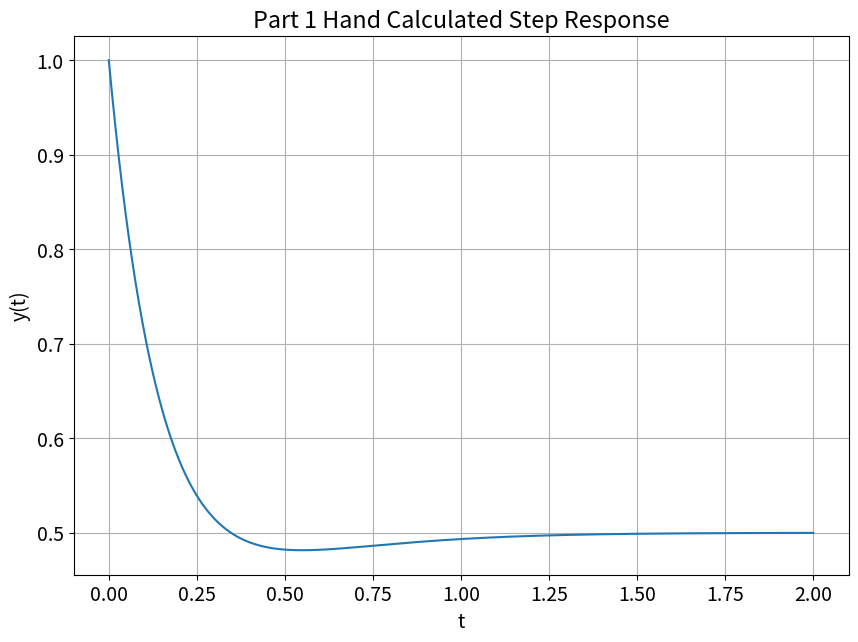
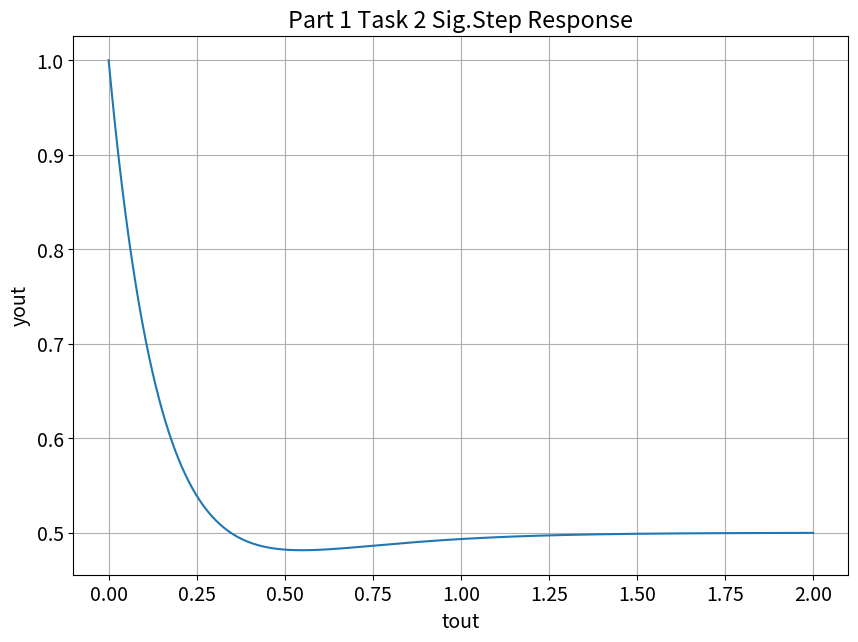
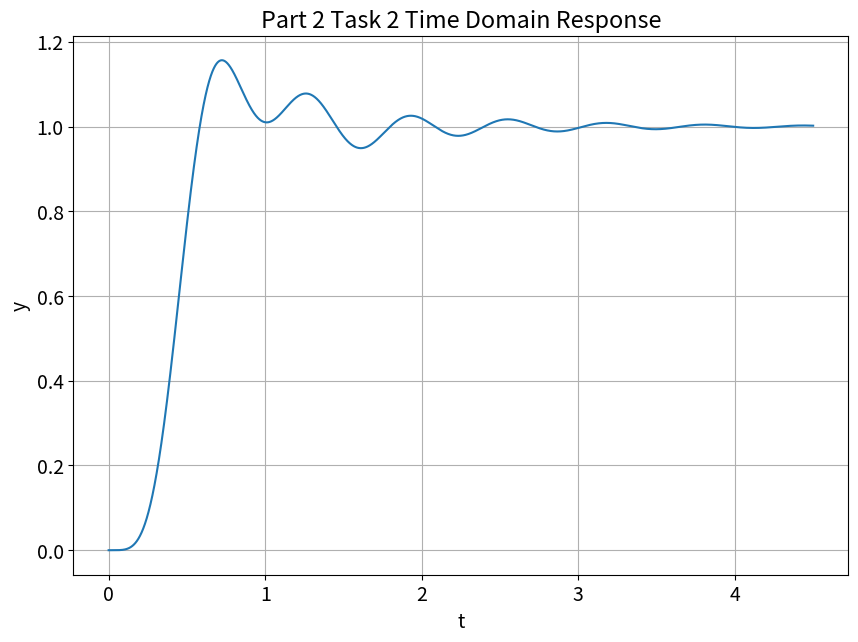
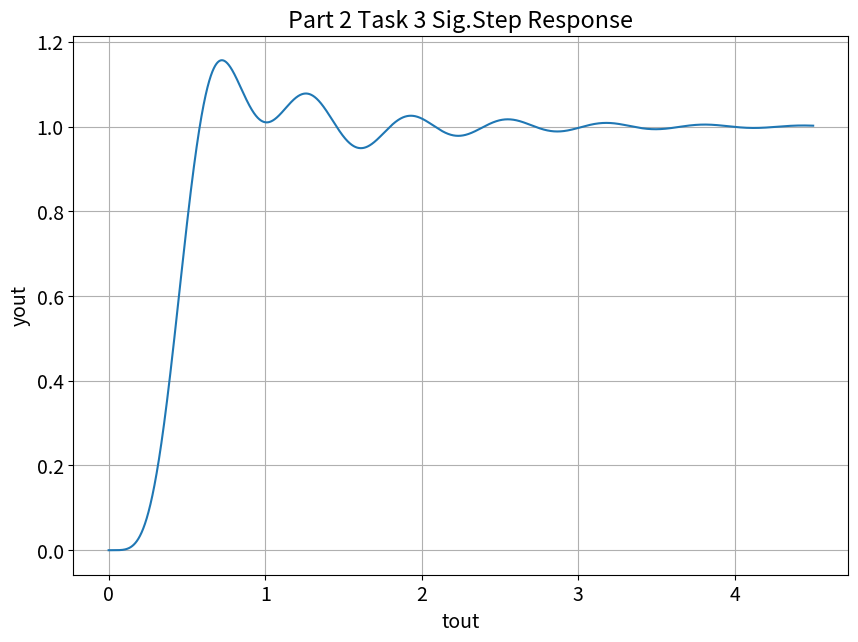

These charts were generated, in order, by the following Python code:
# -*- coding: utf-8 -*-
"""
Created on Mon Oct  4 09:03:29 2021

@author: 12086
"""

################################################################
# Jared McDaniel                                               #
# ECE 351 Section 51                                           #
# Lab 6                                                        #
# 10/12/2021                                                   #
# This code is for lab 5 of ECE 351.                           #
#                                                              #                                                    
################################################################

#Part 1 Task 1 Code

import numpy as np
import matplotlib.pyplot as plt
import scipy.signal as sig

plt.rcParams.update({ 'font.size' :14}) #font size on plots

steps = 1.2e-5 #step size
t = np.arange(0, 2 + steps, steps) 
#plot starts at zero and finishes at 2 on the x-axis

def u(t): #step function
    y=np.zeros(t.shape) #y(t) is initialized as an array of zeros
    
    for i in range(len(t)):
        if(t[i]<0):
            y[i]=0 #step function is 0 when t < 0
        else:
            y[i]=1 #step function is 1 when t >= 0
    return y #return outputs stored in the array

def y(t): #hand calculated step resonse

    return (1/2 - 1/2*np.exp(-4*t) + np.exp(-6*t))*u(t)

plt.figure(figsize = (10,7))
#Hand Calculated Step Response plot
plt.plot(t, y(t))
plt.grid()
plt.ylabel('y(t)')
plt.xlabel('t')
plt.title('Part 1 Hand Calculated Step Response')

#Part 1 Task 2 Code

num = [1, 6 , 12] # Creates a matrix for the numerator
den = [1 , 10 , 24] # Creates a matrix for the denominator

tout, yout = sig.step((num,den), T = t)

plt.figure(figsize = (10,7))
#Hand Calculated Step Response plot
plt.plot(tout, yout)
plt.grid()
plt.ylabel('yout')
plt.xlabel('tout')
plt.title('Part 1 Task 2 Sig.Step Response')

#Part 1 Task 3 Code

num = [1, 6 , 12] # Creates a matrix for the numerator
den = [1 , 10 , 24, 0] # Creates a matrix for the denominator

R, P, K = sig.residue(num, den)

print('R1 = ', R, '\nP1 = ', P)

#Part 2 Task 1 Code

steps = 1.2e-5 #step size
t = np.arange(0, 4.5 + steps, steps) 
#plot starts at zero and finishes at 2 on the x-axis

num = [25250] # Creates a matrix for the numerator
den = [1 , 18 , 218, 2036, 9085, 25250, 0] # Creates a matrix for the denominator

R, P, K = sig.residue(num, den)

print('R2 = ', R, '\nP2 = ', P)

#Part 2 Task 2 Code

def Cosine(R, P, t): #defined cosine method from the class text
    y = 0;
    for i in range(len(R)):
        mag_k = np.abs(R[i]) #magnitude of k
        phase = np.angle(R[i]) #phase angle of k
        alpha = np.real(P[i]) #alpha is the real component of P
        omega = np.imag(P[i]) #omega is the imaginary component of P
        y += mag_k*np.exp(alpha*t)*np.cos(omega*t + phase)*u(t)
    return y

plt.figure(figsize = (10,7))
#Time Domain Response plot
plt.plot(t, Cosine(R, P, t))
plt.grid()
plt.ylabel('y')
plt.xlabel('t')
plt.title('Part 2 Task 2 Time Domain Response')

#Part 2 Task 3 Code

num = [25250] # Creates a matrix for the numerator
den = [1 , 18 , 218, 2036, 9085, 25250] # Creates a matrix for the denominator

tout, yout = sig.step((num,den), T = t)
        
plt.figure(figsize = (10,7))
#Time Domain Response plot
plt.plot(tout, yout)
plt.grid()
plt.ylabel('yout')
plt.xlabel('tout')
plt.title('Part 2 Task 3 Sig.Step Response')        